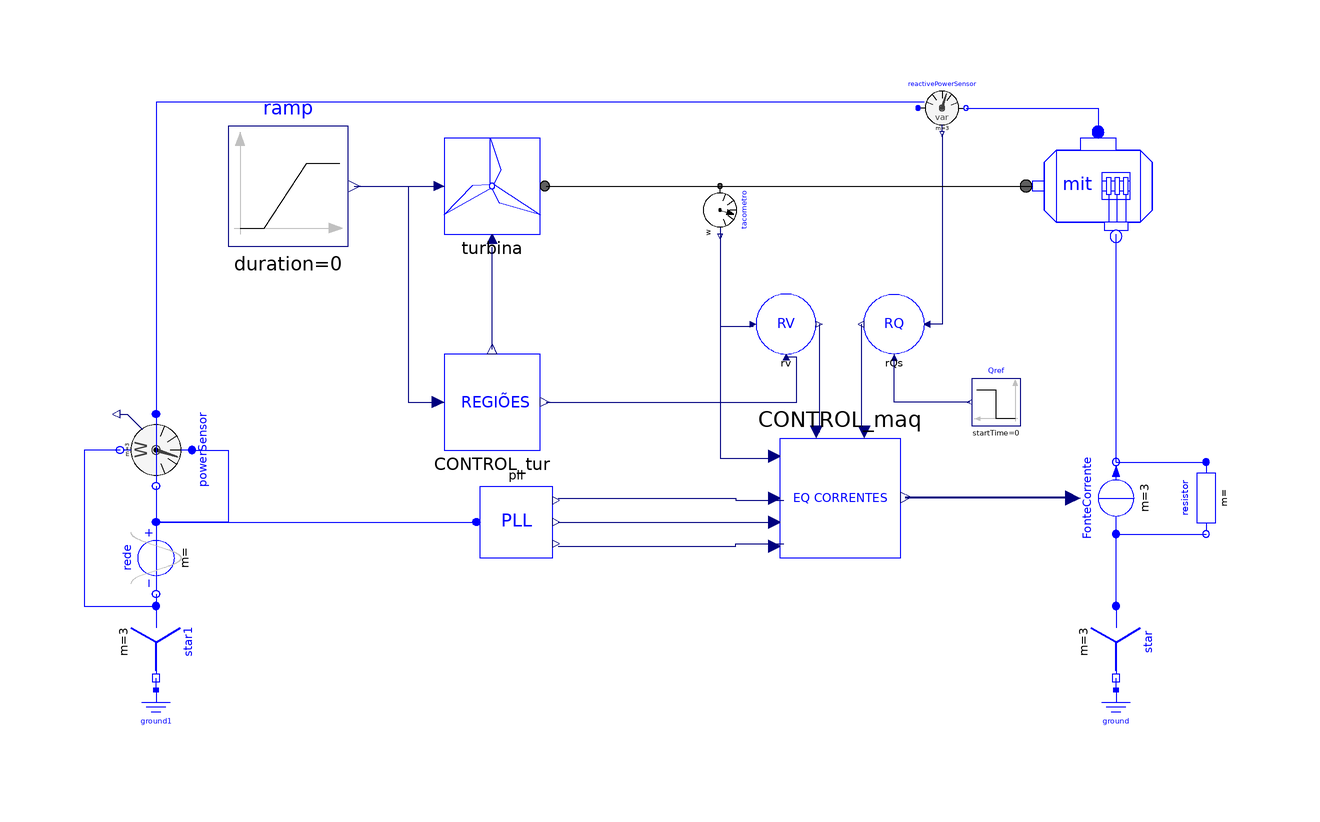

This picture is the connection diagram that the Modelica source below describes through its graphical annotations.

model windturbineDFIG_simuR4
      extends Modelica.Icons.Example;
      import pi = Modelica.Constants.pi;
      AERO_model.TURBINA_model.TURBINA turbina(ts = 1) annotation(
        Placement(visible = true, transformation(origin = {-26, 38}, extent = {{-8, -8}, {8, 8}}, rotation = 0)));
      DFIG_model.CONTROL_maq CONTROL_maq annotation(
        Placement(visible = true, transformation(origin = {32, -14}, extent = {{-10, 10}, {10, -10}}, rotation = 0)));
      Modelica.Blocks.Sources.Step Qref(height = 0, offset = 0, startTime = 0) annotation(
        Placement(visible = true, transformation(origin = {58, 2}, extent = {{4, -4}, {-4, 4}}, rotation = 0)));
      AERO_model.DFIG_model.PLL pll annotation(
        Placement(visible = true, transformation(origin = {-22, -18}, extent = {{-6, 6}, {6, -6}}, rotation = 0)));
      DFIG_model.RQs rQs(ki_Q = 30) annotation(
        Placement(visible = true, transformation(origin = {41, 15}, extent = {{5, -5}, {-5, 5}}, rotation = 0)));
      DFIG_model.RV rv(ts_Wrm = 3) annotation(
        Placement(visible = true, transformation(origin = {23, 15}, extent = {{-5, -5}, {5, 5}}, rotation = 0)));
      Modelica.Electrical.Polyphase.Basic.Star star1 annotation(
        Placement(visible = true, transformation(origin = {-82, -38}, extent = {{-6, -6}, {6, 6}}, rotation = -90)));
      Modelica.Electrical.Analog.Basic.Ground ground annotation(
        Placement(visible = true, transformation(origin = {78, -50}, extent = {{-4, -4}, {4, 4}}, rotation = 0)));
      Modelica.Electrical.Polyphase.Sensors.ReactivePowerSensor reactivePowerSensor annotation(
        Placement(visible = true, transformation(origin = {49, 51}, extent = {{-4, -4}, {4, 4}}, rotation = 0)));
      Modelica.Mechanics.Rotational.Sensors.SpeedSensor tacometro annotation(
        Placement(visible = true, transformation(origin = {12, 34}, extent = {{-4, -4}, {4, 4}}, rotation = -90)));
      Modelica.Electrical.Polyphase.Sources.CosineVoltage rede(V = fill(sqrt(2/3)*690, 3), f = fill(60, 3)) annotation(
        Placement(visible = true, transformation(origin = {-82, -24}, extent = {{-6, 6}, {6, -6}}, rotation = -90)));
      DFIG_model.MIT mit(D = 0) annotation(
        Placement(visible = true, transformation(origin = {74, 38}, extent = {{-10, -10}, {10, 10}}, rotation = 0)));
      Modelica.Electrical.Analog.Basic.Ground ground1 annotation(
        Placement(visible = true, transformation(origin = {-82, -50}, extent = {{-4, -4}, {4, 4}}, rotation = 0)));
      Modelica.Electrical.Polyphase.Basic.Star star annotation(
        Placement(visible = true, transformation(origin = {78, -38}, extent = {{-6, -6}, {6, 6}}, rotation = -90)));
      Modelica.Electrical.Polyphase.Sources.SignalCurrent FonteCorrente annotation(
        Placement(visible = true, transformation(origin = {78, -14}, extent = {{-6, -6}, {6, 6}}, rotation = 90)));
      AERO_model.TURBINA_model.CONTROL_tur CONTROL_tur annotation(
        Placement(visible = true, transformation(origin = {-26, 2}, extent = {{-8, -8}, {8, 8}}, rotation = 0)));
      Modelica.Electrical.Polyphase.Basic.Resistor resistor(R = fill(10, 3)) annotation(
        Placement(visible = true, transformation(origin = {93, -14}, extent = {{-6, 5}, {6, -5}}, rotation = -90)));
  Modelica.Blocks.Sources.Ramp ramp(duration = 0, height = 3, offset = 12, startTime = 1) annotation(
        Placement(visible = true, transformation(origin = {-60, 38}, extent = {{-10, -10}, {10, 10}}, rotation = 0)));
  Modelica.Electrical.Polyphase.Sensors.PowerSensor powerSensor annotation(
        Placement(visible = true, transformation(origin = {-82, -6}, extent = {{-6, -6}, {6, 6}}, rotation = -90)));
    equation
      connect(CONTROL_maq.iabcr, FonteCorrente.i) annotation(
        Line(points = {{42.9, -13.9}, {70.9, -13.9}}, color = {0, 0, 127}, thickness = 0.5));
      connect(Qref.y, rQs.Qsref) annotation(
        Line(points = {{53.6, 2}, {41, 2}, {41, 9.5}}, color = {0, 0, 127}));
      connect(reactivePowerSensor.plug_n, mit.plug_s) annotation(
        Line(points = {{53, 51}, {75, 51}, {75, 47}}, color = {0, 0, 255}));
      connect(CONTROL_tur.beta, turbina.beta) annotation(
        Line(points = {{-26, 10.8}, {-26, 27.8}}, color = {0, 0, 127}));
      connect(pll.VqPll, CONTROL_maq.Vqs_PLL) annotation(
        Line(points = {{-15, -22}, {14.6, -22}, {14.6, -21.6}, {22.6, -21.6}}, color = {0, 0, 127}));
      connect(rQs.Qout, CONTROL_maq.Qs_esp) annotation(
        Line(points = {{35.5, 15}, {35.5, -3}}, color = {0, 0, 127}));
      connect(tacometro.w, CONTROL_maq.Wrm) annotation(
        Line(points = {{12, 30}, {12, -7.4}, {21, -7.4}}, color = {0, 0, 127}));
      connect(CONTROL_tur.Wrm_opt, rv.Wref) annotation(
        Line(points = {{-17, 2}, {24.8, 2}, {24.8, 9.5}, {22.8, 9.5}}, color = {0, 0, 127}));
      connect(pll.WePll, CONTROL_maq.We_PLL) annotation(
        Line(points = {{-15, -18}, {21, -18}}, color = {0, 0, 127}));
      connect(reactivePowerSensor.reactivePower, rQs.Qs) annotation(
        Line(points = {{49, 46.6}, {49, 15}, {46.5, 15}}, color = {0, 0, 127}));
      connect(FonteCorrente.plug_p, resistor.plug_n) annotation(
        Line(points = {{78, -20}, {93, -20}}, color = {0, 0, 255}));
      connect(FonteCorrente.plug_n, mit.plug_r) annotation(
        Line(points = {{78, -8}, {78, 30}}, color = {0, 0, 255}));
      connect(ground1.p, star1.pin_n) annotation(
        Line(points = {{-82, -46}, {-82, -44}}, color = {0, 0, 255}));
      connect(rede.plug_n, star1.plug_p) annotation(
        Line(points = {{-82, -30}, {-82, -32}}, color = {0, 0, 255}));
      connect(rv.Te, CONTROL_maq.Te_esp) annotation(
        Line(points = {{28.5, 15}, {28.5, -3}}, color = {0, 0, 127}));
      connect(rede.plug_p, pll.vabc) annotation(
        Line(points = {{-82, -18}, {-28, -18}}, color = {0, 0, 255}));
      connect(tacometro.w, rv.W) annotation(
        Line(points = {{12, 30}, {12, 14.6}, {17.5, 14.6}}, color = {0, 0, 127}));
      connect(ground.p, star.pin_n) annotation(
        Line(points = {{78, -46}, {78, -44}}, color = {0, 0, 255}));
      connect(tacometro.flange, mit.eixo) annotation(
        Line(points = {{12, 38}, {63, 38}}));
      connect(FonteCorrente.plug_n, resistor.plug_p) annotation(
        Line(points = {{78, -8}, {93, -8}}, color = {0, 0, 255}));
      connect(pll.ThetaPll, CONTROL_maq.thetaE_PLL) annotation(
        Line(points = {{-15, -14}, {14.6, -14}, {14.6, -14.4}, {22.6, -14.4}}, color = {0, 0, 127}));
      connect(star.plug_p, FonteCorrente.plug_p) annotation(
        Line(points = {{78, -32}, {78, -20}}, color = {0, 0, 255}));
      connect(turbina.flange_Eixo, mit.eixo) annotation(
        Line(points = {{-17, 38}, {64, 38}}));
  connect(ramp.y, turbina.Vw) annotation(
        Line(points = {{-49, 38}, {-34, 38}}, color = {0, 0, 127}));
  connect(ramp.y, CONTROL_tur.Vw) annotation(
        Line(points = {{-49, 38}, {-40, 38}, {-40, 2}, {-34, 2}}, color = {0, 0, 127}));
  connect(reactivePowerSensor.plug_p, powerSensor.pc) annotation(
        Line(points = {{46, 52}, {-82, 52}, {-82, 0}}, color = {0, 0, 255}));
  connect(powerSensor.nc, rede.plug_p) annotation(
        Line(points = {{-82, -12}, {-82, -18}}, color = {0, 0, 255}));
  connect(powerSensor.pv, rede.plug_p) annotation(
        Line(points = {{-76, -6}, {-70, -6}, {-70, -18}, {-82, -18}}, color = {0, 0, 255}));
  connect(powerSensor.nv, star1.plug_p) annotation(
        Line(points = {{-88, -6}, {-94, -6}, {-94, -32}, {-82, -32}}, color = {0, 0, 255}));
    protected
      annotation(
        experiment(StartTime = 0, StopTime = 12, Tolerance = 1e-06, Interval = 0.0001));
    end windturbineDFIG_simuR4;